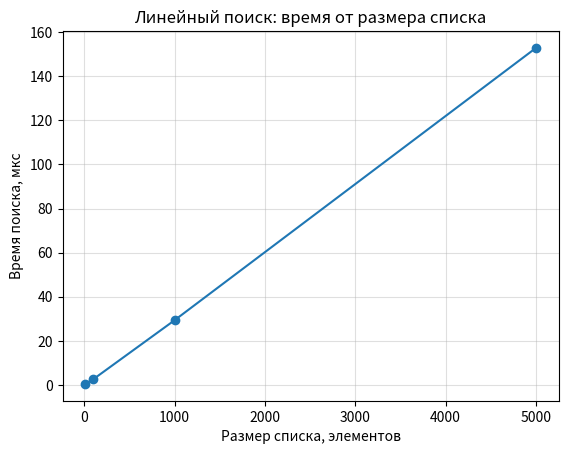

Here is the Python script that generated this plot:
import time
import matplotlib.pyplot as plt

def linear_search(lst, target):
    for i in range(len(lst)):
        if lst[i] == target:
            return i
    return -1

sizes = [10, 100, 1000, 5000]
times = []  
reps = 3000  

for n in sizes:
    data = list(range(n))  
    start = time.perf_counter()
    for _ in range(reps):
        linear_search(data, -1)  
    elapsed = (time.perf_counter() - start) / reps * 1e6  
    times.append(elapsed)

for n, t in zip(sizes, times):
    print(f"Размер {n}: {t:.2f} мкс")

plt.plot(sizes, times, 'o-')
plt.xlabel('Размер списка, элементов')
plt.ylabel('Время поиска, мкс')
plt.title('Линейный поиск: время от размера списка')
plt.grid(True, alpha=0.4)
plt.show()
